The GitHub repository labib116/sylvan-tinyml-models-and-datasets contains a labelled image folder "images" with 2 categories: healthy, unhealthy. Examples follow, each with its label.

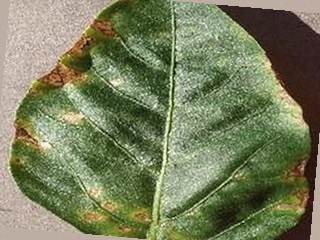
Label: unhealthy

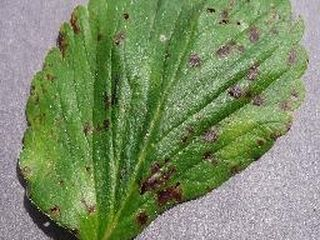
Label: unhealthy

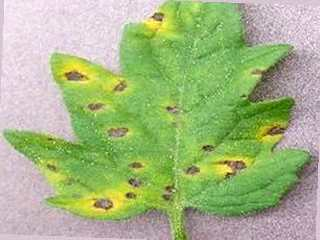
Label: unhealthy

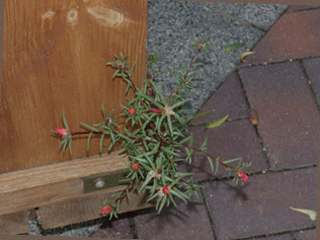
Label: healthy

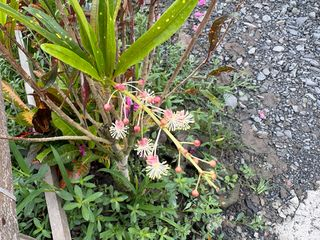
Label: healthy

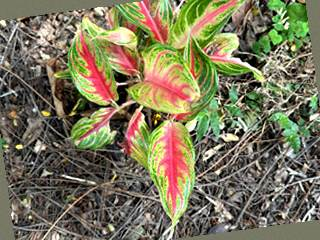
Label: healthy
